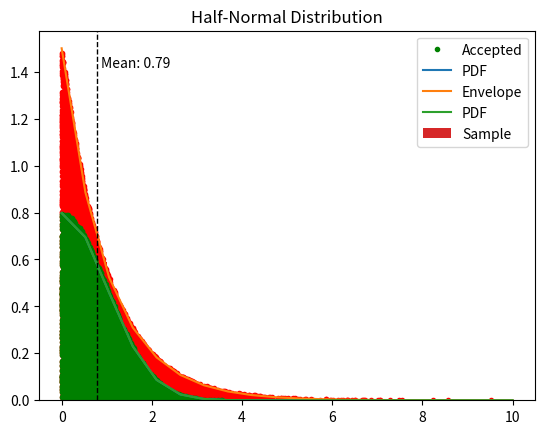

The script that saved this image:
# -*- coding: utf-8 -*-
"""
Created on Mon Jun  1 16:01:40 2020

@author: Numpy
"""
import numpy as np
import matplotlib.pyplot as plt

def f(x):
    
    return np.sqrt(2/np.pi)*np.exp(-x*x/2)

def g(x):
    
    return 1.5*np.exp(-x)

n = 10000
n_bins = 20

X = np.random.rand(n)
X = -np.log(X)
Y = np.random.rand(n)*g(X)
x = np.linspace(0,10,20)

X_good = []
Y_good = []
for i in range(n):
    if( Y[i] <= f(X[i]) ):
        X_good.append(X[i])
        Y_good.append(Y[i])

X_good = np.array(X_good)

plt.plot(X,Y,'r.')
plt.plot(X_good,Y_good,'g.',label='Accepted')
plt.plot(x,f(x),label='PDF')
plt.plot(x,g(x),label='Envelope')
plt.title("Rejection Method: n = " + str(n))
plt.legend()
plt.show()

plt.plot(x,f(x),label='PDF')
plt.hist(X_good, n_bins, range=(0.0,10.0), density=True,label='Sample')
plt.axvline(X_good.mean(), color='k', linestyle='dashed', linewidth=1)
min_ylim, max_ylim = plt.ylim()
plt.text(X_good.mean()*1.1, max_ylim*0.9, 'Mean: {:.2f}'.format(X_good.mean()))
plt.title("Half-Normal Distribution")
plt.legend()
plt.show()